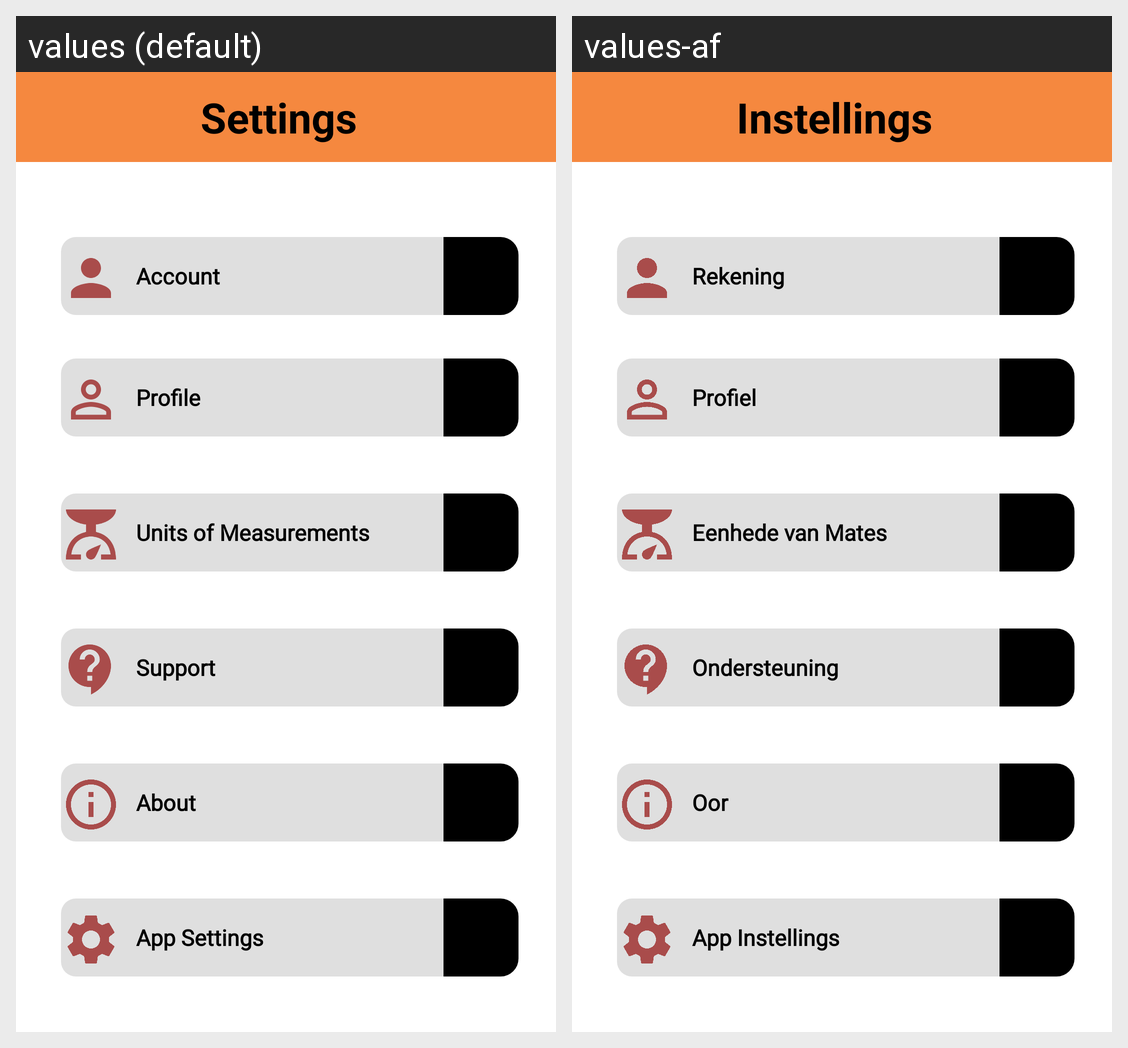

Translations of the strings shown on this Android screen, per locale in the grid:
Android screen res/layout/activity_settings.xml rendered under 2 locales, left to right: values (default), values-af. Device: Nexus 5 (rendered at 1080×1920; each locale shown at half size, 540×960, under a caption strip naming it); theme splash_screen.
Strings drawn on this screen, with the default value and each locale's value (text and hints the layout hard-codes, and strings that could not be matched under every locale, appear in the picture but are not listed):

settings
  values: Settings
  values-af: Instellings

account
  values: Account
  values-af: Rekening

profile_1
  values: Profile
  values-af: Profiel

units_of_measurments
  values: Units of Measurements
  values-af: Eenhede van Mates

support
  values: Support
  values-af: Ondersteuning

about
  values: About
  values-af: Oor

app_settings_1
  values: App Settings
  values-af: App Instellings
